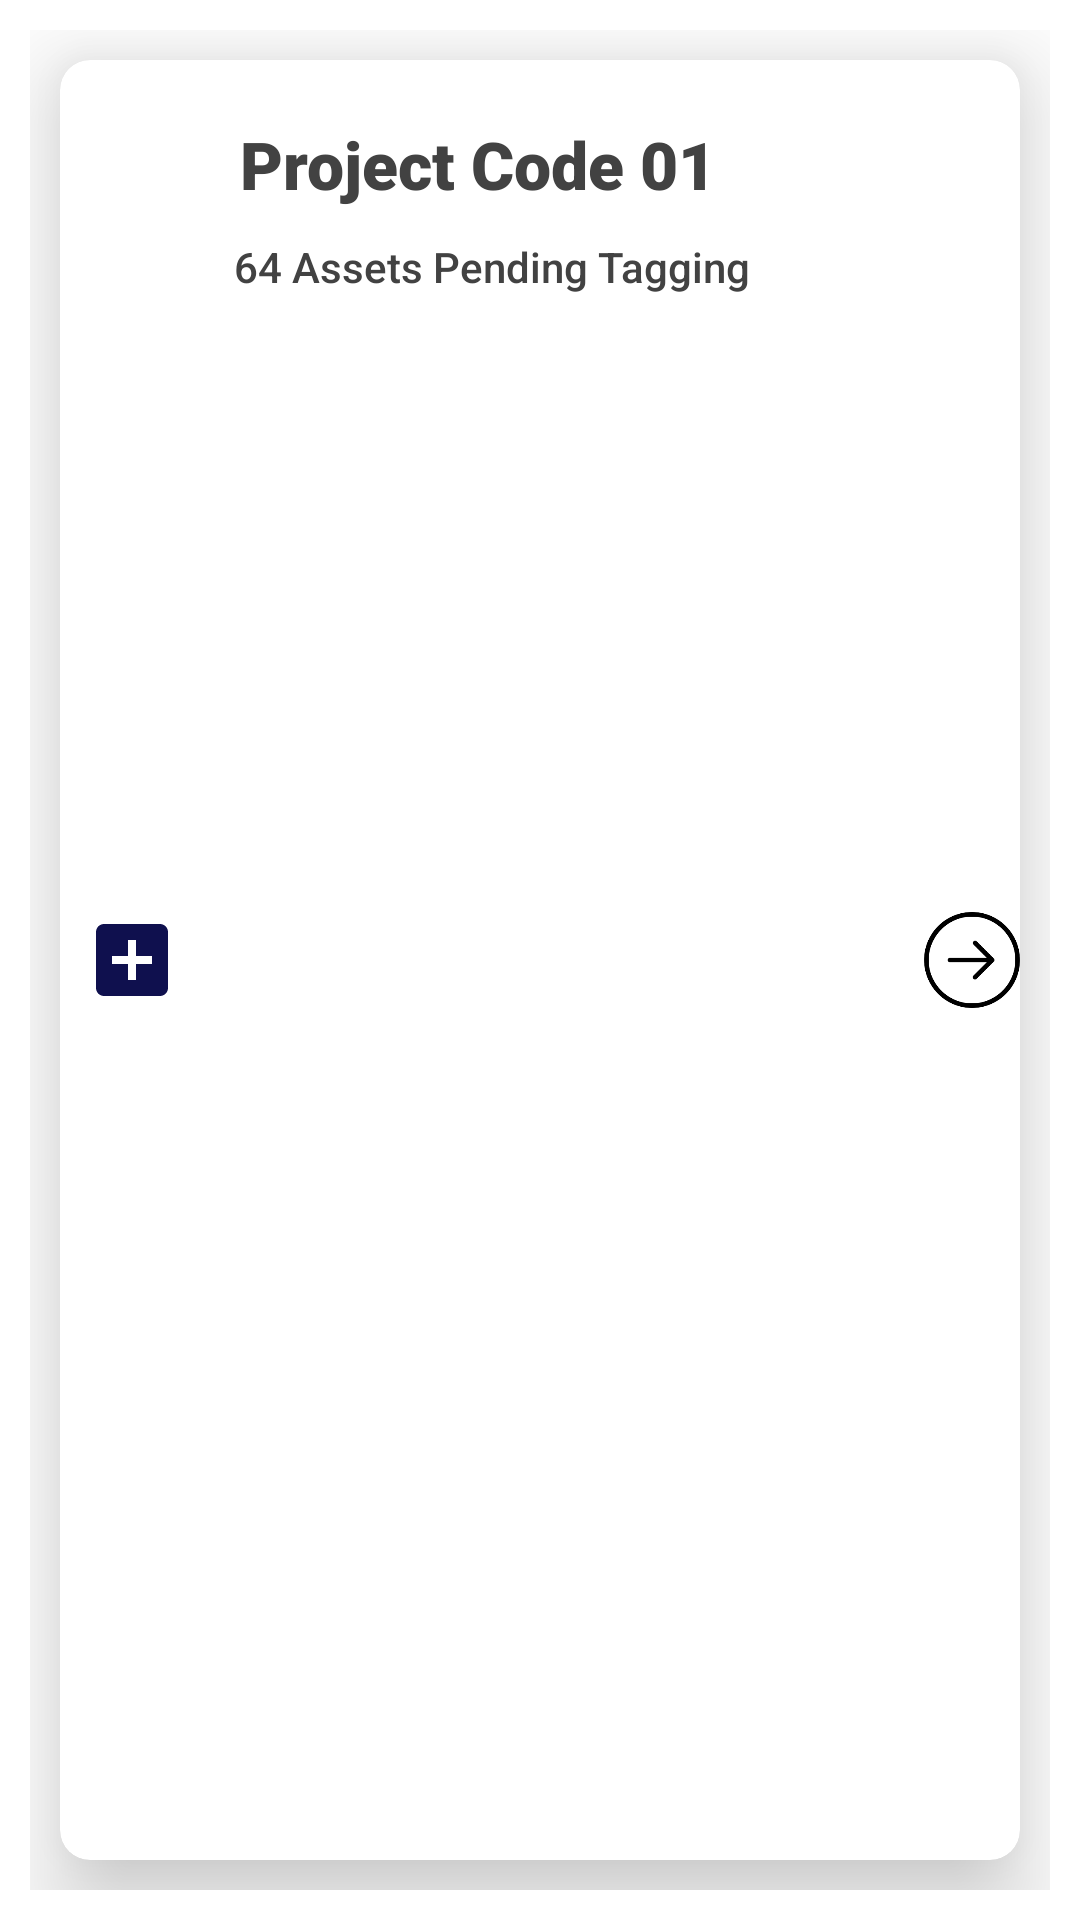

The Android layout XML behind this screen, and the referenced resources:
<!-- AndroidManifest.xml: application theme AppTheme -->
<!-- res/layout/asset_tagging_card.xml -->
<?xml version="1.0" encoding="utf-8"?>
<LinearLayout xmlns:android="http://schemas.android.com/apk/res/android"
    xmlns:app="http://schemas.android.com/apk/res-auto"
    android:orientation="vertical"
    android:padding="10dp"
    android:background="#FFF"
    android:layout_width="match_parent"
    android:layout_height="wrap_content">

    <androidx.cardview.widget.CardView
        android:layout_width="match_parent"
        android:layout_height="100dp"
        android:layout_margin="10dp"
        android:layout_weight="1"
        android:clickable="true"
        android:padding="10dp"
        app:cardBackgroundColor="#FFFFFF"
        app:cardCornerRadius="10dp"
        app:cardElevation="20dp">

        <RelativeLayout
            android:layout_width="match_parent"
            android:layout_height="match_parent">

            <ImageView
                android:id="@+id/image1"
                android:layout_centerVertical="true"
                android:layout_width="40dp"
                android:layout_height="40dp"
                android:paddingLeft="8dp"
                android:src="@drawable/ic_add_box_black_24dp" />

            <TextView
                android:id="@+id/id"
                android:layout_width="wrap_content"
                android:layout_height="wrap_content"
                android:layout_centerHorizontal="true"
                android:layout_marginLeft="20dp"
                android:layout_marginTop="20dp"
                android:layout_toRightOf="@+id/image1"
                android:fontFamily="sans-serif-black"
                android:text="Project Code 01"
                android:textColor="@color/cardview_dark_background"
                android:textSize="22sp" />

            <TextView
                android:id="@+id/name"
                android:layout_width="230dp"
                android:layout_height="wrap_content"
                android:layout_below="@id/id"
                android:layout_centerVertical="true"
                android:layout_marginLeft="18dp"
                android:layout_marginTop="10dp"
                android:layout_toRightOf="@+id/image1"
                android:fontFamily="sans-serif-medium"
                android:text="64 Assets Pending Tagging"
                android:textColor="@color/cardview_dark_background"
                android:textSize="14sp" />

            <ImageView
                android:layout_width="20dp"
                android:layout_height="40dp"
                android:layout_centerInParent="true"
                android:layout_alignParentRight="true"
                android:layout_toRightOf="@+id/name"
                android:id="@+id/item"
                android:src="@drawable/arrowinsidecircle"
                />
        </RelativeLayout>
    </androidx.cardview.widget.CardView>
</LinearLayout>
<!-- resources referenced by this layout -->
<resources>
  <!-- drawable arrowinsidecircle: png bitmap (drawable, 3387 bytes) -->
  <!-- drawable ic_add_box_black_24dp (drawable) -->
  <vector android:height="24dp" android:tint="#0F104E"
      android:viewportHeight="24.0" android:viewportWidth="24.0"
      android:width="24dp" xmlns:android="http://schemas.android.com/apk/res/android">
      <path android:fillColor="#FF000000" android:pathData="M19,3L5,3c-1.11,0 -2,0.9 -2,2v14c0,1.1 0.89,2 2,2h14c1.1,0 2,-0.9 2,-2L21,5c0,-1.1 -0.9,-2 -2,-2zM17,13h-4v4h-2v-4L7,13v-2h4L11,7h2v4h4v2z"/>
  </vector>
  <style name="AppTheme" parent="Theme.AppCompat.Light.DarkActionBar">
          
          <item name="colorPrimary">@color/colorPrimary</item>
          <item name="colorPrimaryDark">@color/colorPrimaryDark</item>
          <item name="colorAccent">@color/colorAccent</item>
      </style>
  <color name="colorPrimary">#2874f0</color>
  <color name="colorPrimaryDark">#2874f0</color>
  <color name="colorAccent">#2874f0</color>
</resources>
